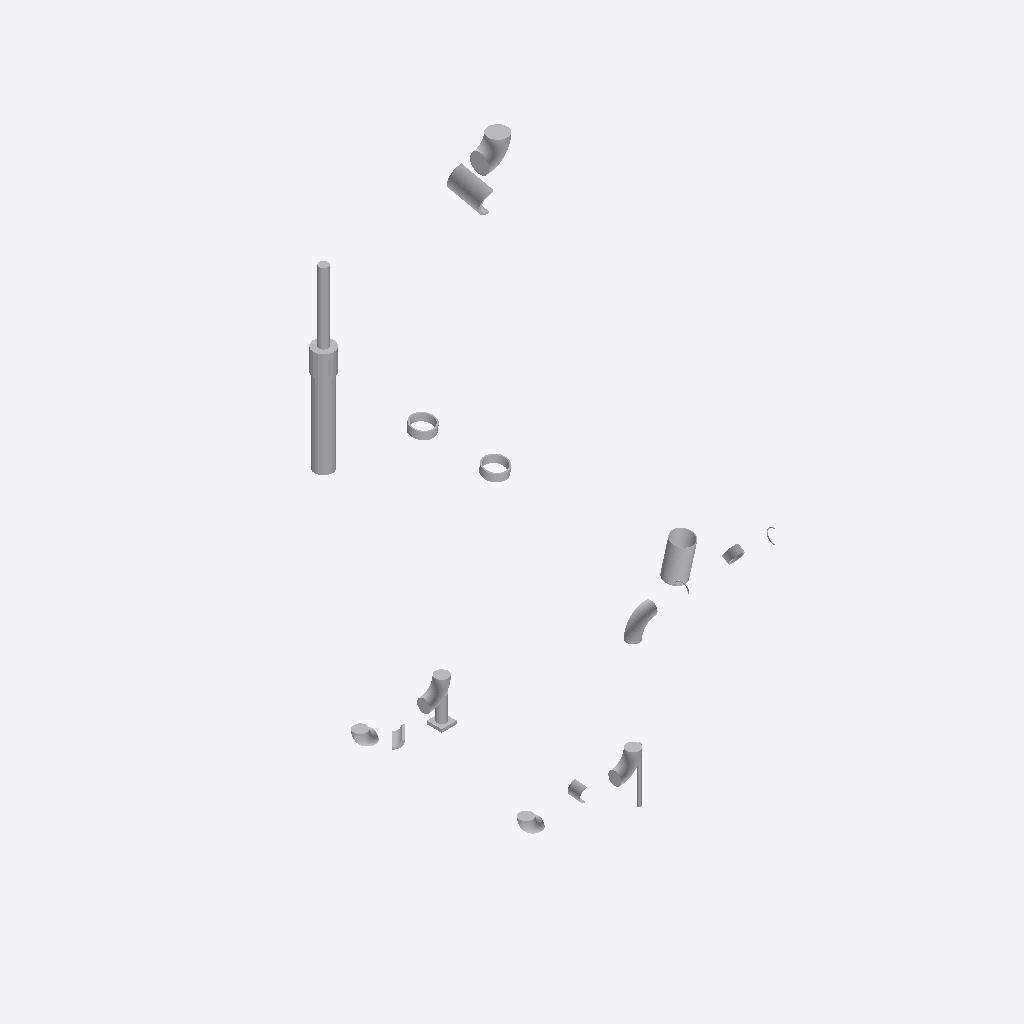
Isometric view of an IFC building model (IFC-SPF (STEP), schema IFC4, length unit metre), seen from the south-west, elements coloured by IFC class: 18 other elements (light grey).
Extent 7.7 m × 8.2 m × 3.4 m (x, y, z). Storeys (1): unnamed at 0.00 m. Elements (18): 18 IfcDistributionElement.

HEADER;
FILE_DESCRIPTION(('ViewDefinition [CoordinationView]'),'2;1');
FILE_NAME('','2020-06-12T15:25:41',(),(),'IfcOpenShell 0.7.0-dev','IfcOpenShell 0.7.0-dev','');
FILE_SCHEMA(('IFC4'));
ENDSEC;
DATA;
#10=IFCPROJECT('Test-Pipe 12 IN U-S-1-EX-OPM ASME - B36.10',$,'OpenPlant IFC Exporter',$,$,$,$,(#6),#9);
#1672=IFCSITE('0K15bnh2P6fgcZOvAM0Ehd',#1666,$,$,$,#1671,$,$,.ELEMENT.,$,$,$,$,$);
#1679=IFCBUILDING('315ufLPVT2OQUcahfi65Ma',#1666,$,$,$,#1678,$,$,.ELEMENT.,$,$,$);
#1686=IFCBUILDINGSTOREY('24IGEPs612PwWhixhFy4As',#1666,$,$,$,#1685,$,$,.ELEMENT.,$);
#3676=IFCDISTRIBUTIONELEMENT('Adjustable Post Support',#1666,'Adjustable Post Support','Adjustable Post Support',$,#3675,#3670,$);
#2528=IFCDISTRIBUTIONELEMENT('Vessel Pipe Guide',#1666,'Vessel Pipe Guide','Vessel Pipe Guide',$,#2527,#2522,$);
#2272=IFCDISTRIBUTIONELEMENT('Pipe Elbow 90 Degree Short Radius 12 IN U-S-1-EX-OPM ASME - B16.9',#1666,'Pipe Elbow 90 Degree Short Radius 12 IN U-S-1-EX-OPM ASME - B16.9','Pipe Elbow 90 Degree Short Radius 12 IN U-S-1-EX-OPM ASME - B16.9',$,#2271,#2266,$);
#2865=IFCDISTRIBUTIONELEMENT('Adjustable Support',#1666,'Adjustable Support','Adjustable Support',$,#2864,#2859,$);
#1858=IFCDISTRIBUTIONELEMENT('Pipe Elbow 90 Degree Long Radius 8 IN U-S-1-EX-OPM ASME - B36.10',#1666,'Pipe Elbow 90 Degree Long Radius 8 IN U-S-1-EX-OPM ASME - B36.10','Pipe Elbow 90 Degree Long Radius 8 IN U-S-1-EX-OPM ASME - B36.10',$,#1857,#1852,$);
#2065=IFCDISTRIBUTIONELEMENT('Pipe Elbow 90 Degree Long Radius 8 IN U-S-1-EX-OPM ASME - B36.10',#1666,'Pipe Elbow 90 Degree Long Radius 8 IN U-S-1-EX-OPM ASME - B36.10','Pipe Elbow 90 Degree Long Radius 8 IN U-S-1-EX-OPM ASME - B36.10',$,#2064,#2059,$);
#2115=IFCDISTRIBUTIONELEMENT('Pipe Elbow 90 Degree Long Radius 8 IN U-S-1-EX-OPM ASME - B36.10',#1666,'Pipe Elbow 90 Degree Long Radius 8 IN U-S-1-EX-OPM ASME - B36.10','Pipe Elbow 90 Degree Long Radius 8 IN U-S-1-EX-OPM ASME - B36.10',$,#2114,#2109,$);
#2683=IFCDISTRIBUTIONELEMENT('Spring Hanger',#1666,'Spring Hanger','Spring Hanger',$,#2682,#2677,$);
#2700=IFCDISTRIBUTIONELEMENT('Rod Spring Hanger',#1666,'Rod Spring Hanger','Rod Spring Hanger',$,#2699,#2694,$);
#4031=IFCDISTRIBUTIONELEMENT('Simple Elbow Support',#1666,'Simple Elbow Support','Simple Elbow Support',$,#4030,#4025,$);
#1807=IFCDISTRIBUTIONELEMENT('Pipe Elbow 90 Degree Short Radius 8 IN U-S-1-EX-OPM ASME - B16.9',#1666,'Pipe Elbow 90 Degree Short Radius 8 IN U-S-1-EX-OPM ASME - B16.9','Pipe Elbow 90 Degree Short Radius 8 IN U-S-1-EX-OPM ASME - B16.9',$,#1806,#1801,$);
#1985=IFCDISTRIBUTIONELEMENT('Pipe Elbow 90 Degree Short Radius 8 IN U-S-1-EX-OPM ASME - B16.9',#1666,'Pipe Elbow 90 Degree Short Radius 8 IN U-S-1-EX-OPM ASME - B16.9','Pipe Elbow 90 Degree Short Radius 8 IN U-S-1-EX-OPM ASME - B16.9',$,#1984,#1979,$);
#2433=IFCDISTRIBUTIONELEMENT('Riser Clamp',#1666,'Riser Clamp','Riser Clamp',$,#2432,#2427,$);
#2717=IFCDISTRIBUTIONELEMENT('Pipe Insulation Saddle',#1666,'Pipe Insulation Saddle','Pipe Insulation Saddle',$,#2716,#2711,$);
#2766=IFCDISTRIBUTIONELEMENT('Tee Shoe Pad',#1666,'Tee Shoe Pad','Tee Shoe Pad',$,#2765,#2760,$);
#4367=IFCDISTRIBUTIONELEMENT('Dummy Leg Support Bop',#1666,'Dummy Leg Support Bop','Dummy Leg Support Bop',$,#4366,#4361,$);
#2364=IFCDISTRIBUTIONELEMENT('UBolt Anchor',#1666,'UBolt Anchor','UBolt Anchor',$,#2363,#2358,$);
#2404=IFCDISTRIBUTIONELEMENT('UBolt Guide',#1666,'UBolt Guide','UBolt Guide',$,#2403,#2398,$);
ENDSEC;
